Run: headless pygame with SDL's dummy video driver; simulated clock (each Clock.tick advances the game by its frame time, no real sleeping); random seed 0; keys injected as events and as key.get_pressed() state; no mouse input.
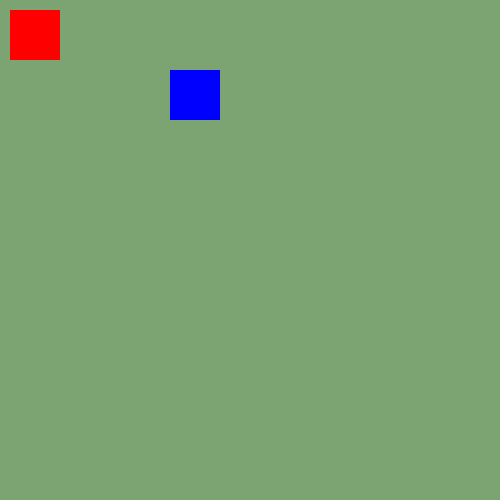
Frame 1 of 4 · flips 1–60 · no input
Frame 2 of 4 · flips 61–180 · tapped SPACE, RETURN · held RIGHT (→), D · screen unchanged from frame 1, image omitted
Frame 3 of 4 · flips 181–300 · held DOWN (↓), S · screen unchanged from frame 2, image omitted
Frame 4 of 4 · flips 301–420 · held LEFT (←), A, UP (↑), W · screen unchanged from frame 3, image omitted

The pygame program that drew these frames:


import pygame

pygame.init()

windowSize = [500, 500]
display = pygame.display.set_mode(windowSize)
pygame.display.set_caption("Shooter")
Green = (0,255,0)
Blue = (0,0,255)
Red = (255, 0, 0)

class PlayerRed(pygame.sprite.Sprite):
    def __init__(self, x,y, width, height):
        pygame.sprite.Sprite.__init__(self)

        self.x = x
        self.y = y
        self.direction = 1
        self.width = width
        self.height = height

    def main(self, display):

        pygame.draw.rect(display,Red, [10,10,50,50])

    def move(self, moving_left, moving_right):
        if moving_left:
            self.direction = - 1
        if moving_right:
            self.direction = + 1

player = PlayerRed(10, 10, 50, 50)



while True:
    display.fill((124, 164, 114))
    # pygame.draw.rect(display,Red, [10,10,50,50])
    pygame.draw.rect(display,Blue, [170,70,50,50])





    for event in pygame.event.get():

        # keyboard input
        if event.type == pygame.KEYDOWN:
            if event.key == pygame.K_a:
                player.moving_left = True
            if event.key == pygame.K_d:
                player.moving_right = True

        if event.type == pygame.QUIT:
            # quits pygame library
            pygame.quit()

            # quiet the program
            quit()
    player.main(display)

    pygame.display.update()
